The GitHub repository JaGuzmanT/SaltSpot contains a labelled image folder "Civil-damage-structure-images" with 2 categories: healthy structure, structure with salt damage. Examples follow, each with its label.

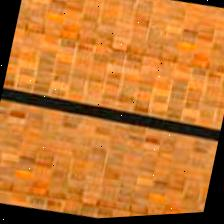
Label: healthy structure

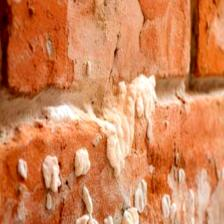
Label: structure with salt damage

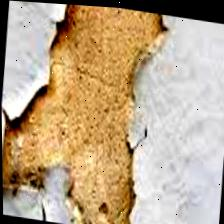
Label: structure with salt damage

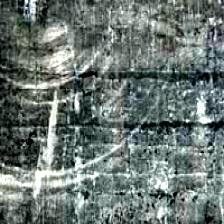
Label: healthy structure

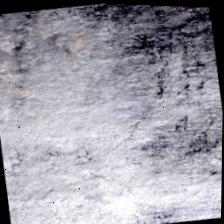
Label: healthy structure

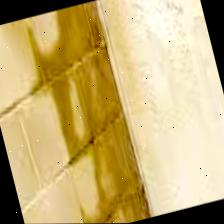
Label: structure with salt damage
